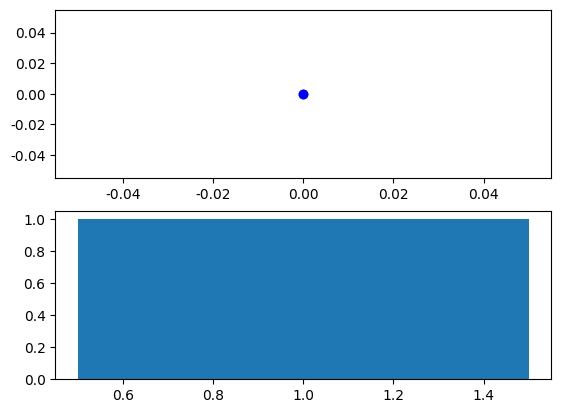

The script that saved this image: (Note: this script raises an exception after producing the figure.)
#coding=utf-8
import matplotlib.pyplot as plt
import time
import numpy as np

plt.rcParams['font.sans-serif'] = ['SimHei'] #用来正常显示中文标签
plt.rcParams['axes.unicode_minus'] = False #用来正常显示负号

plt.figure(1)
#plt.show(block = False)

for i in range(10):
    #time.sleep(0.3)
    print(i)
    plt.figure(1)
    plt.subplot(211)
    plt.plot([i,i], [0,i], color='b', linestyle='--', marker='o', label='y1 data')
    plt.subplot(212)
    plt.hist(i+1, i+1, normed=1, facecolor='g', alpha=0.75)
    plt.pause(0.001)
    
plt.show()

plt.clf()

plt.plot([[1,1],[2,2],[4,5]], color='b', linestyle='--', marker='o', label='y1 data')

plt.show()